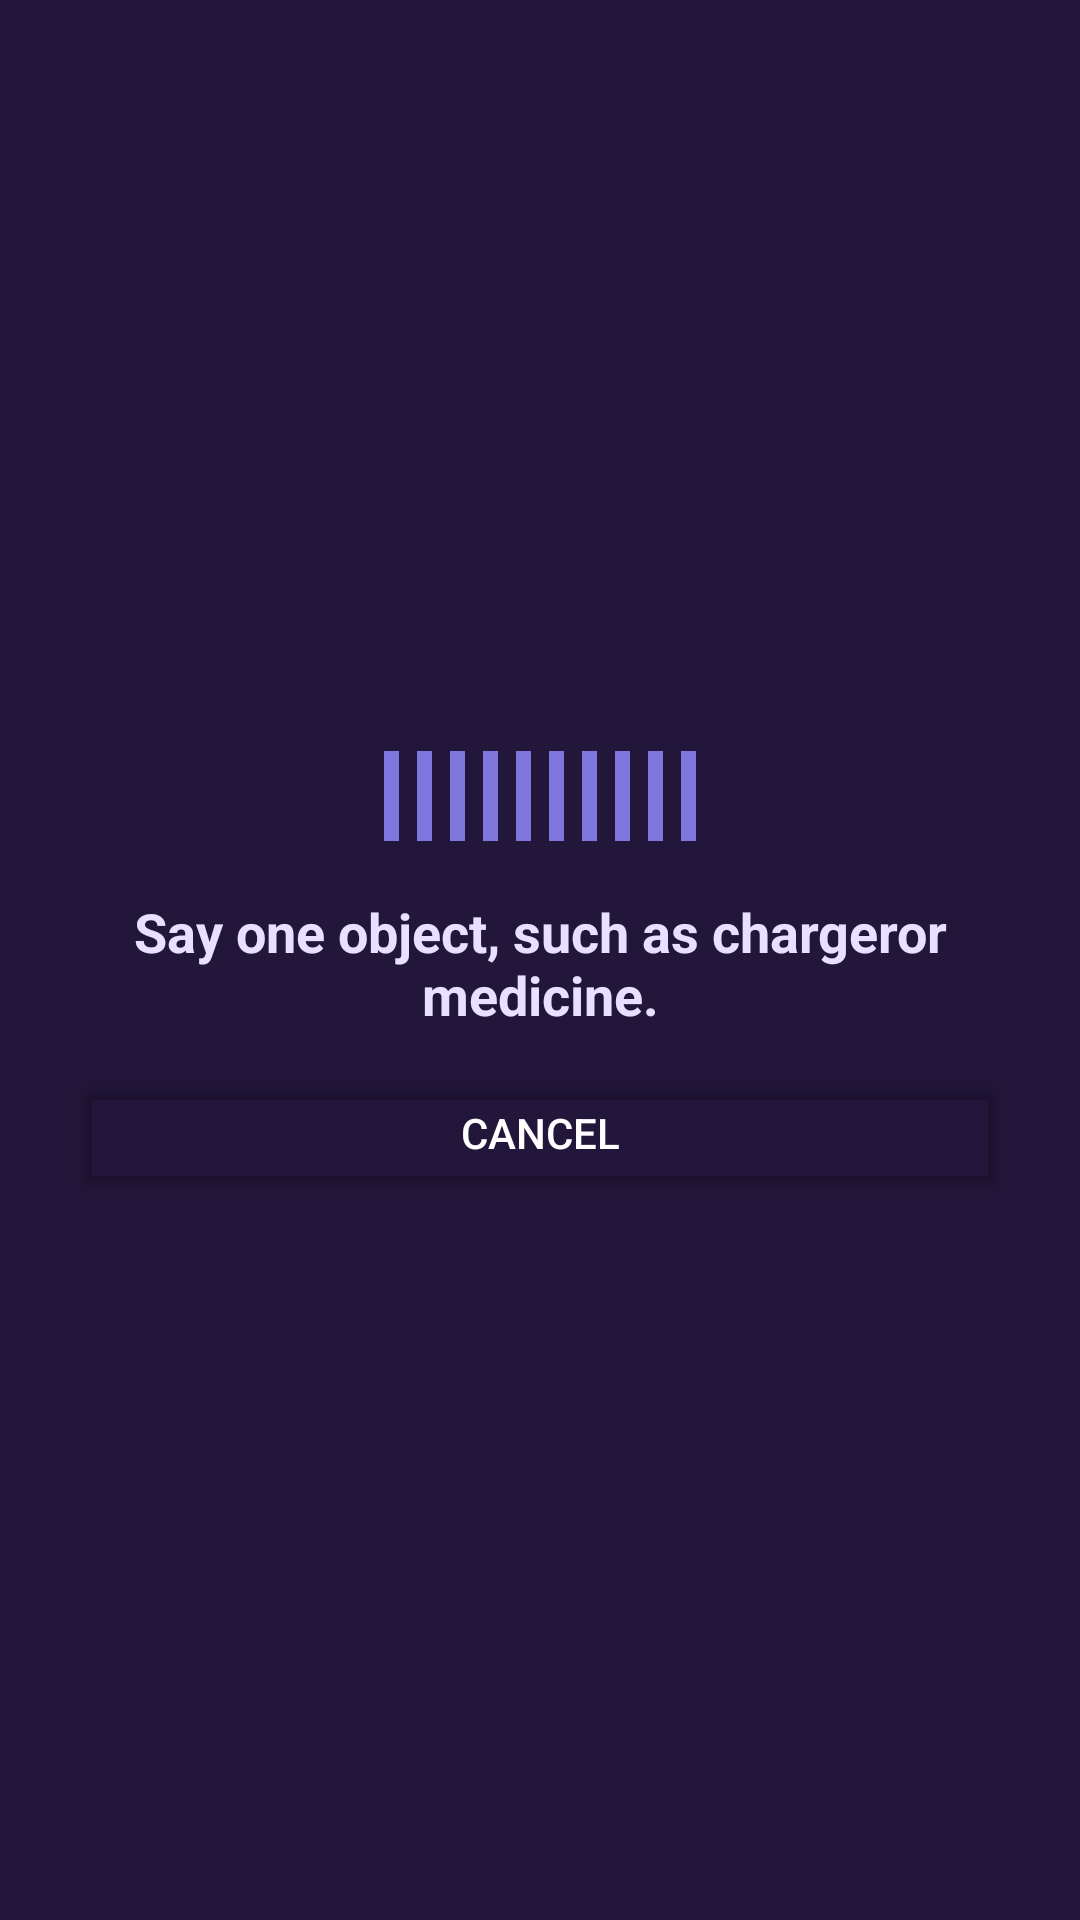

Write the Android layout XML for this screen, with the resource values it uses.
<!-- AndroidManifest.xml: application theme Theme.Vocasee -->
<!-- res/layout/dialog_voice_modal.xml -->
<?xml version="1.0" encoding="utf-8"?>
<LinearLayout xmlns:android="http://schemas.android.com/apk/res/android"
    android:layout_width="match_parent"
    android:layout_height="wrap_content"
    android:background="#22163A"
    android:gravity="center"
    android:orientation="vertical"
    android:paddingStart="24dp"
    android:paddingTop="18dp"
    android:paddingEnd="24dp"
    android:paddingBottom="16dp">

    <LinearLayout
        android:layout_width="match_parent"
        android:layout_height="46dp"
        android:gravity="center"
        android:orientation="horizontal">

        <View android:id="@+id/wave1" style="@style/VoiceWaveBar" />
        <View android:id="@+id/wave2" style="@style/VoiceWaveBar" />
        <View android:id="@+id/wave3" style="@style/VoiceWaveBar" />
        <View android:id="@+id/wave4" style="@style/VoiceWaveBar" />
        <View android:id="@+id/wave5" style="@style/VoiceWaveBar" />
        <View android:id="@+id/wave6" style="@style/VoiceWaveBar" />
        <View android:id="@+id/wave7" style="@style/VoiceWaveBar" />
        <View android:id="@+id/wave8" style="@style/VoiceWaveBar" />
        <View android:id="@+id/wave9" style="@style/VoiceWaveBar" />
        <View android:id="@+id/wave10" style="@style/VoiceWaveBar" />
    </LinearLayout>

    <TextView
        android:id="@+id/tvVoiceInput"
        android:layout_width="match_parent"
        android:layout_height="wrap_content"
        android:layout_marginTop="10dp"
        android:gravity="center"
        android:hint="@string/voice_hint"
        android:text="@string/voice_example_hint"
        android:textColor="#E7E1FF"
        android:textColorHint="#D9D1FF"
        android:textSize="18sp"
        android:textStyle="bold" />

    <Button
        android:id="@+id/btnVoiceCancel"
        android:layout_width="match_parent"
        android:layout_height="44dp"
        android:layout_marginTop="12dp"
        android:backgroundTint="#00000000"
        android:text="@string/voice_cancel"
        android:textColor="@color/white" />
</LinearLayout>
<!-- resources referenced by this layout -->
<resources>
  <color name="white">#FFFFFF</color>
  <string name="voice_cancel">Cancel</string>
  <string name="voice_example_hint">Say one object, such as "charger" or "medicine".</string>
  <string name="voice_hint">Listening...</string>
  <style name="VoiceWaveBar">
          <item name="android:layout_width">5dp</item>
          <item name="android:layout_height">30dp</item>
          <item name="android:layout_marginStart">3dp</item>
          <item name="android:layout_marginEnd">3dp</item>
          <item name="android:background">@color/listening_purple</item>
      </style>
  <style name="Theme.Vocasee" parent="Base.Theme.Vocasee" />
  <color name="listening_purple">#7F77DD</color>
  <style name="Base.Theme.Vocasee" parent="Theme.Material3.DayNight.NoActionBar">
          <item name="android:colorBackground">@color/light_surface</item>
          <item name="android:textColorPrimary">@color/light_text_primary</item>
          <item name="android:textColorSecondary">@color/light_text_secondary</item>
          <item name="colorPrimary">@color/blue_accent</item>
          <item name="colorSurface">@color/light_surface</item>
          <item name="colorOnSurface">@color/light_text_primary</item>
          <item name="colorSurfaceVariant">@color/light_surface_variant</item>
          <item name="colorOnSurfaceVariant">@color/light_text_secondary</item>
          <item name="colorOutlineVariant">@color/light_outline</item>
      </style>
  <color name="light_surface">#F8FAFC</color>
  <color name="light_text_primary">#101828</color>
  <color name="light_text_secondary">#475467</color>
  <color name="blue_accent">#60A5FA</color>
  <color name="light_surface_variant">#EEF2F7</color>
  <color name="light_outline">#D0D8E5</color>
</resources>
